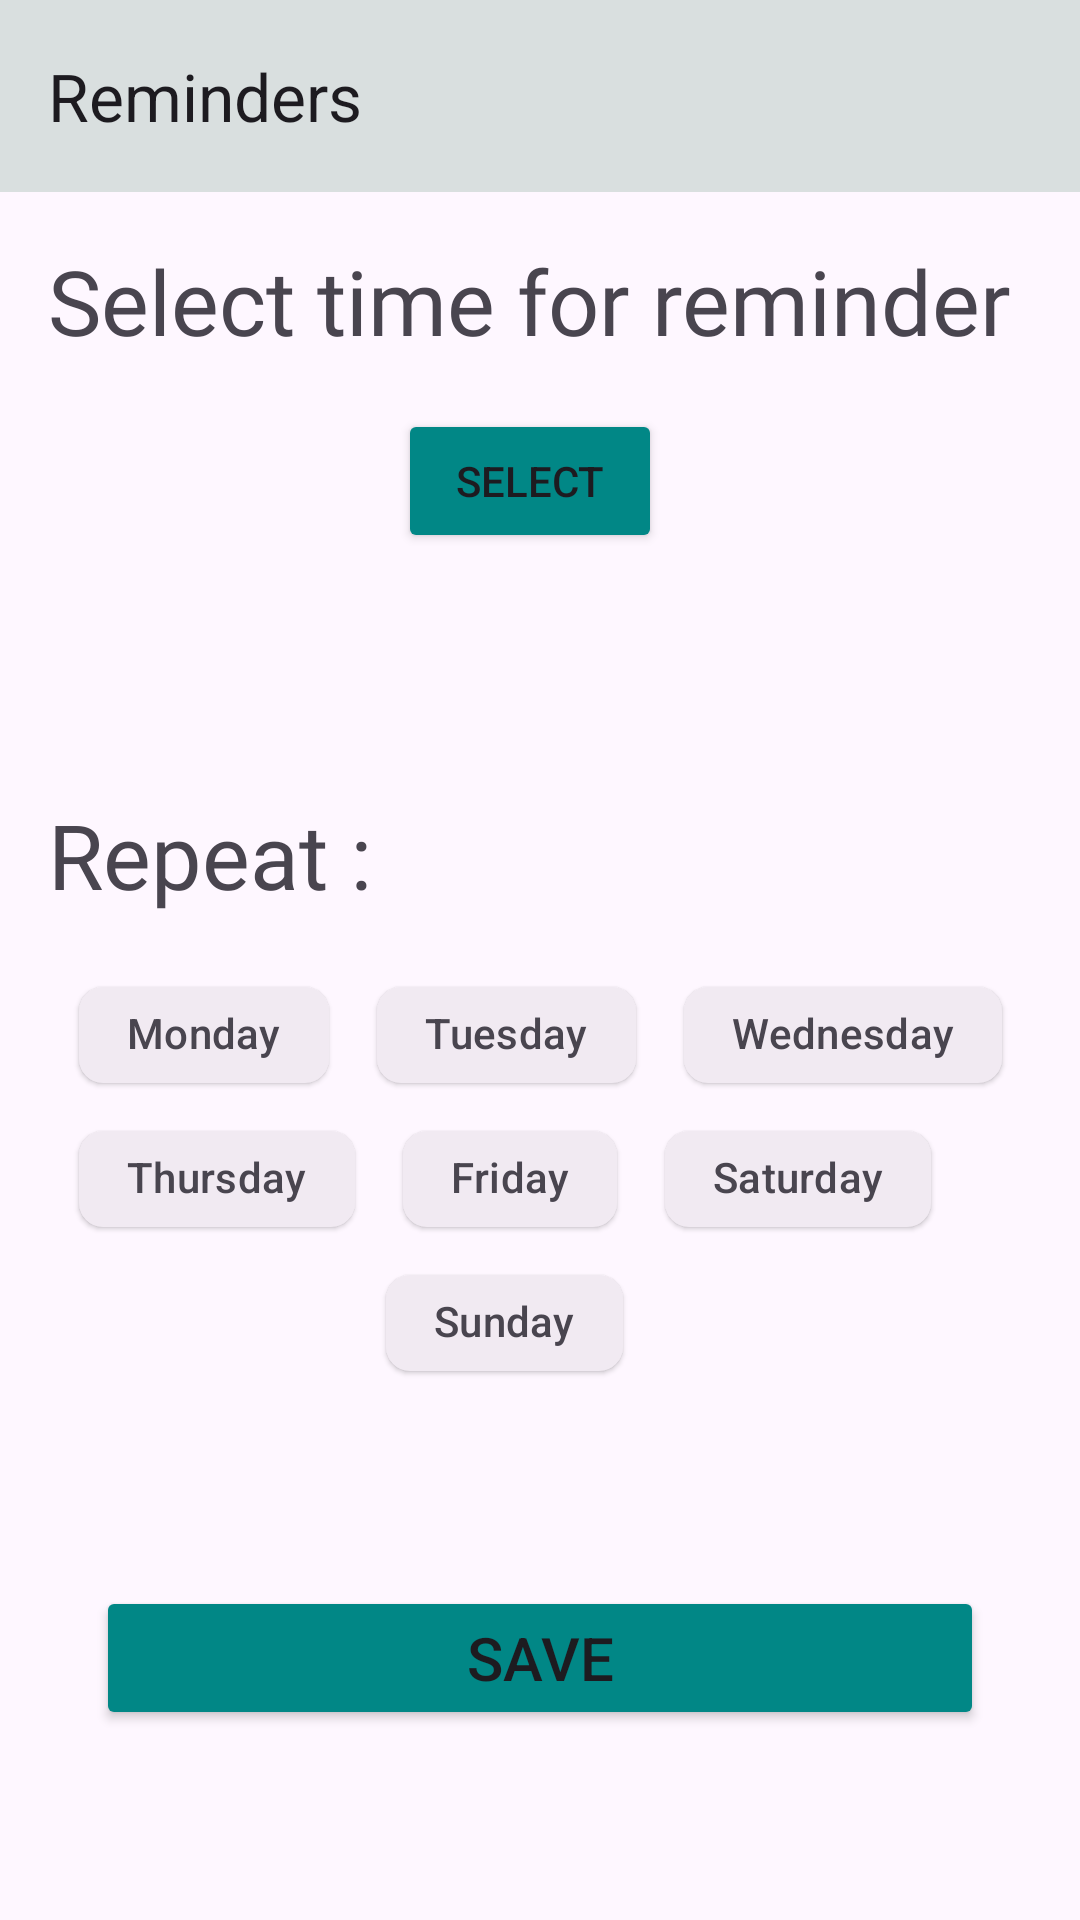

Here is an Android app screen rendered from its layout file. Give the layout XML and the strings, colors and styles it references.
<!-- AndroidManifest.xml: application theme Theme.MuscleFit -->
<!-- res/layout/activity_reminders.xml -->
<?xml version="1.0" encoding="utf-8"?>
<androidx.constraintlayout.widget.ConstraintLayout xmlns:android="http://schemas.android.com/apk/res/android"
    xmlns:app="http://schemas.android.com/apk/res-auto"
    xmlns:tools="http://schemas.android.com/tools"
    android:layout_width="match_parent"
    android:layout_height="match_parent"
    tools:context=".Reminder.Reminders">

    <com.google.android.material.appbar.MaterialToolbar
        android:id="@+id/materialToolbar3"
        android:layout_width="match_parent"
        android:layout_height="wrap_content"
        android:background="?attr/colorPrimaryVariant"
        android:minHeight="?attr/actionBarSize"
        android:theme="?attr/actionBarTheme"
        app:layout_constraintEnd_toEndOf="parent"
        app:layout_constraintStart_toStartOf="parent"
        app:layout_constraintTop_toTopOf="parent"
        app:title="Reminders"
        app:titleCentered="false" />

    <FrameLayout
        android:id="@+id/con"
        android:layout_width="match_parent"
        android:layout_height="0dp"
        app:layout_constraintBottom_toBottomOf="parent"
        app:layout_constraintEnd_toEndOf="parent"
        app:layout_constraintStart_toStartOf="parent"
        app:layout_constraintTop_toBottomOf="@+id/materialToolbar3">

    </FrameLayout>

    <TextView
        android:id="@+id/textView15"
        android:layout_width="wrap_content"
        android:layout_height="wrap_content"
        android:layout_marginStart="16dp"
        android:layout_marginTop="16dp"
        android:fontFamily="@font/aladin"
        android:text="Select time for reminder"
        android:textSize="30sp"
        app:layout_constraintStart_toStartOf="parent"
        app:layout_constraintTop_toBottomOf="@+id/materialToolbar3" />

    <Button
        android:id="@+id/select"
        android:layout_width="wrap_content"
        android:layout_height="wrap_content"
        android:layout_marginTop="16dp"
        android:backgroundTint="@color/teal_700"
        android:text="Select"
        app:layout_constraintEnd_toEndOf="@+id/textView15"
        app:layout_constraintStart_toStartOf="@+id/textView15"
        app:layout_constraintTop_toBottomOf="@+id/textView15" />

    <TextView
        android:id="@+id/textView16"
        android:layout_width="wrap_content"
        android:layout_height="wrap_content"
        android:layout_marginTop="24dp"
        android:text="TextView"
        android:textSize="30sp"
        android:visibility="invisible"
        app:layout_constraintEnd_toEndOf="@+id/textView15"
        app:layout_constraintStart_toStartOf="@+id/textView15"
        app:layout_constraintTop_toBottomOf="@+id/select" />

    <TextView
        android:id="@+id/textView17"
        android:layout_width="wrap_content"
        android:layout_height="wrap_content"
        android:layout_marginStart="16dp"
        android:layout_marginTop="16dp"
        android:fontFamily="@font/aladin"
        android:text="Repeat :"
        android:textSize="30sp"
        app:layout_constraintStart_toStartOf="parent"
        app:layout_constraintTop_toBottomOf="@+id/textView16" />

    <com.google.android.material.chip.Chip
        android:id="@+id/monday"
        style="@style/Widget.Material3.Chip.Filter.Elevated"
        android:layout_width="wrap_content"
        android:layout_height="wrap_content"
        android:layout_marginTop="16dp"
        android:layout_marginEnd="16dp"
        android:text="Monday"
        app:layout_constraintEnd_toStartOf="@+id/tuesday"
        app:layout_constraintHorizontal_bias="0.5"
        app:layout_constraintHorizontal_chainStyle="packed"
        app:layout_constraintStart_toStartOf="parent"
        app:layout_constraintTop_toBottomOf="@+id/textView17" />

    <com.google.android.material.chip.Chip
        android:id="@+id/tuesday"
        style="@style/Widget.Material3.Chip.Filter.Elevated"
        android:layout_width="wrap_content"
        android:layout_height="wrap_content"
        android:layout_marginEnd="16dp"
        android:text="Tuesday"
        app:layout_constraintEnd_toStartOf="@+id/wednesday"
        app:layout_constraintHorizontal_bias="0.5"
        app:layout_constraintStart_toEndOf="@+id/monday"
        app:layout_constraintTop_toTopOf="@+id/monday" />

    <com.google.android.material.chip.Chip
        android:id="@+id/wednesday"
        style="@style/Widget.Material3.Chip.Filter.Elevated"
        android:layout_width="wrap_content"
        android:layout_height="wrap_content"
        android:text="Wednesday"
        app:layout_constraintEnd_toEndOf="parent"
        app:layout_constraintHorizontal_bias="0.5"
        app:layout_constraintStart_toEndOf="@+id/tuesday"
        app:layout_constraintTop_toTopOf="@+id/tuesday" />

    <com.google.android.material.chip.Chip
        android:id="@+id/thursday"
        style="@style/Widget.Material3.Chip.Filter.Elevated"
        android:layout_width="wrap_content"
        android:layout_height="wrap_content"
        android:text="Thursday"
        app:layout_constraintStart_toStartOf="@+id/monday"
        app:layout_constraintTop_toBottomOf="@+id/monday" />

    <com.google.android.material.chip.Chip
        android:id="@+id/friday"
        style="@style/Widget.Material3.Chip.Filter.Elevated"
        android:layout_width="wrap_content"
        android:layout_height="wrap_content"
        android:layout_marginStart="16dp"
        android:text="Friday"
        app:layout_constraintStart_toEndOf="@+id/thursday"
        app:layout_constraintTop_toBottomOf="@+id/monday" />

    <com.google.android.material.chip.Chip
        android:id="@+id/saturday"
        style="@style/Widget.Material3.Chip.Filter.Elevated"
        android:layout_width="wrap_content"
        android:layout_height="wrap_content"
        android:layout_marginStart="16dp"
        android:text="Saturday"
        app:layout_constraintStart_toEndOf="@+id/friday"
        app:layout_constraintTop_toBottomOf="@+id/tuesday" />

    <com.google.android.material.chip.Chip
        android:id="@+id/sunday"
        style="@style/Widget.Material3.Chip.Filter.Elevated"
        android:layout_width="wrap_content"
        android:layout_height="wrap_content"
        android:text="Sunday"
        app:layout_constraintEnd_toEndOf="@+id/saturday"
        app:layout_constraintStart_toStartOf="@+id/thursday"
        app:layout_constraintTop_toBottomOf="@+id/friday" />

    <Button
        android:id="@+id/saveBtn"
        android:layout_width="0dp"
        android:layout_height="wrap_content"
        android:layout_marginStart="32dp"
        android:layout_marginEnd="32dp"
        android:backgroundTint="@color/teal_700"
        android:text="Save"
        android:textSize="20sp"
        app:cornerRadius="10dp"
        app:layout_constraintBottom_toBottomOf="parent"
        app:layout_constraintEnd_toEndOf="parent"
        app:layout_constraintStart_toStartOf="parent"
        app:layout_constraintTop_toBottomOf="@+id/sunday" />

</androidx.constraintlayout.widget.ConstraintLayout>
<!-- resources referenced by this layout -->
<resources>
  <style name="Theme.MuscleFit" parent="Theme.Material3.DayNight.NoActionBar">
          
          <item name="colorPrimary">#000000</item>
          <item name="colorPrimaryVariant">#D9DFDF</item>
          <item name="colorOnPrimary">@color/white</item>
          
          <item name="colorSecondary">@color/teal_200</item>
          <item name="colorSecondaryVariant">@color/teal_700</item>
          <item name="colorOnSecondary">@color/black</item>
          
          <item name="android:statusBarColor">?attr/colorPrimaryVariant</item>
          
      </style>
  <!-- not gathered from this repository: default colours our renderer supplied (Android Studio template values) -->
  <color name="teal_200">#FF03DAC5</color>
  <color name="teal_700">#FF018786</color>
  <color name="black">#FF000000</color>
  <color name="white">#FFFFFFFF</color>
</resources>
